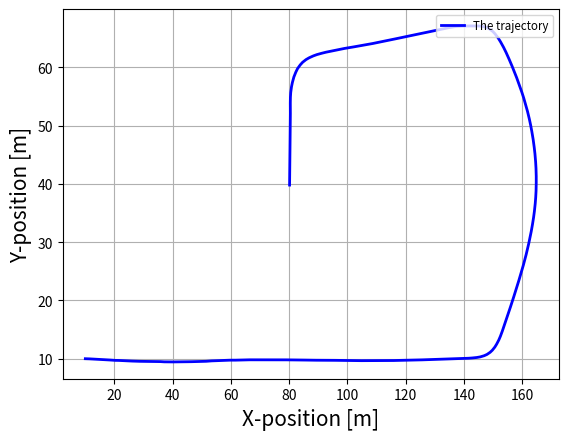

Write the Python code that produced this figure.
import numpy as np
import matplotlib.pyplot as plt

# Define a function to convert GPS coordinates to X, Y positions
def gps_to_xy(gps_coords):
    # Here, we'll just subtract the first GPS coordinates to make them relative
    ref_gps = gps_coords[0]
    x_coords = [coord[0] - ref_gps[0] for coord in gps_coords]
    y_coords = [coord[1] - ref_gps[1] for coord in gps_coords]
    
    return x_coords, y_coords

def gps_to_xyn(gps_coords, start_x=10, start_y=10):
    # Your GPS to XY conversion logic goes here
    # This can involve various transformations depending on the coordinate system and units used
    
    # For demonstration purposes, let's assume a simple conversion:
    # Here, we'll just subtract the first GPS coordinates to make them relative
    ref_gps = gps_coords[0]
    x_coords = [coord[0] - ref_gps[0] + start_x for coord in gps_coords]
    y_coords = [coord[1] - ref_gps[1] + start_y for coord in gps_coords]
    
    return x_coords, y_coords


# Define your trajectory generation function
def trajectory_generator_from_gps(gps_waypoints):
    # Convert GPS coordinates to X, Y positions
    X, Y = gps_to_xyn(gps_waypoints)

    # Plot the trajectory
    plt.plot(Y, X, 'b', linewidth=2, label='The trajectory')
    plt.xlabel('X-position [m]', fontsize=15)
    plt.ylabel('Y-position [m]', fontsize=15)
    plt.grid(True)
    plt.legend(loc='upper right', fontsize='small')
    plt.show()

    return X, Y

# Usage example:
waypoints = [[195034.87903749224,1948396.012324538],
[195034.87674161655,1948396.258831263],
[195034.869355784,1948396.645694745],
[195034.86376979452,1948397.0037049472],
[195034.8531896953,1948397.5035386342],
[195034.84197458043,1948397.9425011862],
[195034.82759256795,1948398.5410917036],
[195034.81363620283,1948399.0606673467],
[195034.79604800022,1948399.616677373],
[195034.7782866147,1948400.3650969919],
[195034.76044840034,1948401.0085068673],
[195034.73818779082,1948401.8650640745],
[195034.71242332747,1948402.5896145795],
[195034.68061090485,1948403.5430691852],
[195034.65558138947,1948404.5488263934],
[195034.6213242652,1948405.4251174484],
[195034.59438105093,1948406.318291414],
[195034.58582753525,1948407.4755657031],
[195034.5538216011,1948408.6941630135],
[195034.5408874482,1948409.7154049159],
[195034.4903843848,1948411.031137472],
[195034.4731204997,1948412.1159038786],
[195034.44897528074,1948413.5184061509],
[195034.43223824943,1948414.6695170917],
[195034.43009625765,1948416.143538826],
[195034.41359901434,1948417.352804506],
[195034.40256515704,1948418.911565816],
[195034.39788935674,1948420.1766889447],
[195034.3843325712,1948421.7822484912],
[195034.34287977128,1948423.0905762957],
[195034.3312745588,1948424.7518296842],
[195034.3290935159,1948426.1023181702],
[195034.3363579364,1948427.8099710278],
[195034.33795529118,1948429.19659355],
[195034.35347833982,1948430.956448343],
[195034.3673241191,1948432.381713539],
[195034.38616786085,1948434.1812804604],
[195034.40887792667,1948435.6458722702],
[195034.43646937195,1948437.4999945692],
[195034.5083899102,1948439.3926052083],
[195034.53757107301,1948440.9097496853],
[195034.5776655841,1948442.808652773],
[195034.60593516772,1948444.3017858414],
[195034.63070777492,1948445.7748685395],
[195034.6297352826,1948447.55166518],
[195034.6490274472,1948448.976908894],
[195034.6590254273,1948450.7099151742],
[195034.69073477306,1948452.4243307568],
[195034.6827692783,1948453.7735001484],
[195034.68903420714,1948455.1087301937],
[195034.6909131585,1948456.750431544],
[195034.69724983457,1948458.0484037844],
[195034.69857280963,1948459.6447053163],
[195034.70044971965,1948460.8966303878],
[195034.69722467734,1948462.4329731679],
[195034.69238261864,1948463.9434492302],
[195034.68359918587,1948465.1358407824],
[195034.67916166963,1948466.604801079],
[195034.6725301978,1948467.7628645715],
[195034.65988998508,1948468.9049679437],
[195034.65410833052,1948470.3246046815],
[195034.64506853657,1948471.71781204],
[195034.63442452598,1948472.816513931],
[195034.62521761705,1948474.1782245312],
[195034.61956021955,1948475.2644085006],
[195034.61883918595,1948476.6286861098],
[195034.60965570135,1948477.7298940143],
[195034.61383986927,1948479.1367476408],
[195034.60693079515,1948480.2689954813],
[195034.6023679989,1948481.6972767522],
[195034.59356504062,1948482.854490501],
[195034.58898033184,1948484.0143756752],
[195034.58531165955,1948485.4765305368],
[195034.5796969664,1948486.9444518867],
[195034.5677696187,1948488.1218625607],
[195034.55763688235,1948489.60151638],
[195034.5453037109,1948490.791861991],
[195034.54730815472,1948492.277609338],
[195034.54401174537,1948493.474803423],
[195034.54406938129,1948494.9755481167],
[195034.5467068076,1948496.176844352],
[195034.55217412047,1948497.6883874],
[195034.5519330133,1948498.9050634964],
[195034.56472531945,1948500.4334983611],
[195034.57165706414,1948501.9708951502],
[195034.58438202908,1948503.2037984917],
[195034.5923112541,1948504.447506261],
[195034.60547736098,1948506.0027383326],
[195034.61920033736,1948507.2564103536],
[195034.6378245314,1948508.8265052678],
[195034.6558108549,1948510.0858872323],
[195034.68427952382,1948511.6639972238],
[195034.7103203763,1948513.2407747302],
[195034.7372227101,1948514.5052860854],
[195034.76036281278,1948516.0896024297],
[195034.77728039335,1948517.3582037871],
[195034.80049394656,1948518.9470325613],
[195034.81691260304,1948520.2258215907],
[195034.84138538307,1948521.8275287594],
[195034.868946398,1948523.116343218],
[195034.8975652435,1948524.727535039],
[195034.9271135499,1948526.0104265646],
[195034.96124386066,1948527.6087048203],
[195035.00803055486,1948528.8716846209],
[195035.08914324807,1948530.439044312],
[195035.19201541247,1948531.6125025614],
[195035.39428723435,1948532.9638169925],
[195035.61430011288,1948533.9366627831],
[195035.97776237837,1948535.004886556],
[195036.33542527337,1948535.763532074],
[195036.87274475655,1948536.6227769493],
[195037.37871456833,1948537.2476823048],
[195038.0979452337,1948537.9974942445],
[195038.7383211284,1948538.544448738],
[195039.6193988197,1948539.1978252814],
[195040.3642465541,1948539.7066846644],
[195041.29179818617,1948540.3443970021],
[195042.04888113332,1948540.863814569],
[195043.00901203149,1948541.5060775417],
[195043.78513567342,1948542.0093783608],
[195044.74560787238,1948542.6443943395],
[195045.52877904093,1948543.1400870217],
[195046.51179332432,1948543.7672191667],
[195047.3047173712,1948544.2538332625],
[195048.2903835096,1948544.8659965862],
[195049.08868049833,1948545.3452673429],
[195050.08888061307,1948545.9417106372],
[195050.8997724364,1948546.3977598138],
[195051.9156387764,1948546.9562705115],
[195052.7468444805,1948547.3776199033],
[195053.80260192996,1948547.8855006092],
[195054.67277485167,1948548.2814366142],
[195055.79220336842,1948548.759119625],
[195056.71599930426,1948549.1229722325],
[195057.91592588526,1948549.5488646447],
[195059.15637733595,1948549.9389724894],
[195060.18287745895,1948550.2113969729],
[195061.50496687414,1948550.4964833602],
[195062.58866321953,1948550.6667831768],
[195063.6893852929,1948550.785505108],
[195065.0705712475,1948550.8417435694],
[195066.18194376616,1948550.8427544136],
[195067.5646264415,1948550.7619967053],
[195068.6732611784,1948550.6333309056],
[195070.0556351416,1948550.4009765768],
[195071.15334953586,1948550.1513004934],
[195072.52436084795,1948549.7826517364],
[195073.8851536388,1948549.328108498],
[195074.96145143747,1948548.9261258],
[195076.01917835415,1948548.4753109848],
[195077.3191811847,1948547.849362125],
[195078.6073058152,1948547.1424423845],
[195079.62725309172,1948546.5446691653],
[195080.62835609494,1948545.8966050784],
[195081.86792163373,1948545.0305363971],
[195083.104085448,1948544.12718764],
[195084.07983641795,1948543.3628006275],
[195085.0589886115,1948542.5717205403],
[195086.26206157927,1948541.5478908755],
[195087.43133545129,1948540.5001019929],
[195088.30821029656,1948539.6414473366],
[195089.27824354867,1948538.5686551076],
[195089.95245141507,1948537.7319321733],
[195090.63901512322,1948536.6932013761],
[195091.06436208508,1948535.8766578373],
[195091.43928503813,1948534.882812529],
[195091.64931150552,1948534.1294887143],
[195091.81741664282,1948533.2498823644],
[195091.8945146178,1948532.565534867],
[195091.94570368828,1948531.8772476749],
[195091.9817764161,1948530.9839813802],
[195091.98845570142,1948530.0388917516],
[195091.995278827,1948529.2499207358],
[195091.99201572305,1948528.22379383],
[195091.98538146334,1948527.3717572116],
[195091.97136127818,1948526.2647513412],
[195091.9659754192,1948525.356682665],
[195091.93504761273,1948524.199807216],
[195091.89558548827,1948523.240911677],
[195091.7987654071,1948522.014636507],
[195091.71204872217,1948521.0145573486],
[195091.57928262913,1948519.7269331445],
[195091.47183542504,1948518.6660429419],
[195091.33713696778,1948517.3085304468],
[195091.18760983186,1948515.9165117992],
[195091.07927402726,1948514.7822250058],
[195090.92521204866,1948513.3487698466],
[195090.8031618303,1948512.1803856466],
[195090.67857022572,1948510.9969533915],
[195090.51777665108,1948509.4981659683],
[195090.38381856238,1948508.280568608],
[195090.22140115764,1948506.7372232645],
[195090.08687863947,1948505.4842964876],
[195089.91872012214,1948503.8884097144],
[195089.78545908412,1948502.5860655105],
[195089.61994810228,1948500.927793035],
[195089.47312681066,1948499.5866327183],
[195089.2976024281,1948497.8801041902],
[195089.1623397995,1948496.4936946032],
[195088.9812977072,1948494.738944671],
[195088.81759921063,1948492.955991905],
[195088.67399503457,1948491.5089128464],
[195088.5562556604,1948490.0571716859],
[195088.40236767835,1948488.2418882283],
[195088.28187339747,1948486.7955912754],
[195088.13044912845,1948484.9969785314],
[195087.95274404497,1948483.2156626822],
[195087.82229244828,1948481.7943971334],
[195087.6773384208,1948480.383136487],
[195087.48347283353,1948478.6304156801],
[195087.31014396172,1948477.2417638227],
[195087.07940278752,1948475.564000099],
[195086.85095906444,1948474.3062727011],
[195086.5224475213,1948472.853154372],
[195086.21506213784,1948471.7934158691],
[195085.75239517228,1948470.6167831589],
[195085.3013768156,1948469.7984874658],
[195084.67015192498,1948468.8842730138],
[195084.0536005119,1948468.2810823792],
[195083.22544967072,1948467.621021206],
[195082.30567722037,1948467.122476691],
[195081.54584162694,1948466.8049754668],
[195080.55840538137,1948466.5389564184],
[195079.75848998135,1948466.4356595343],
[195078.76403976986,1948466.398341978],
[195077.96409043018,1948466.4150977184],
[195076.98196673428,1948466.4154271793],
[195076.19484822746,1948466.3936960765],
[195075.22749233388,1948466.3745300795],
[195074.45142916997,1948466.357656768],
[195073.4692074184,1948466.3405357962],
[195072.6664748913,1948466.3167874839],
[195071.62965800986,1948466.3048131133],
[195070.7603400986,1948466.2879376397],
[195069.62792952242,1948466.2603449097],
[195068.68646729604,1948466.243481906],
[195067.47588742853,1948466.2138051873],
[195066.47916696788,1948466.1858463197],
[195065.2015718736,1948466.1589276572],
[195064.68267277532,1948466.1477999347]
]

X_traj, Y_traj = trajectory_generator_from_gps(waypoints)
print(len(X_traj))
